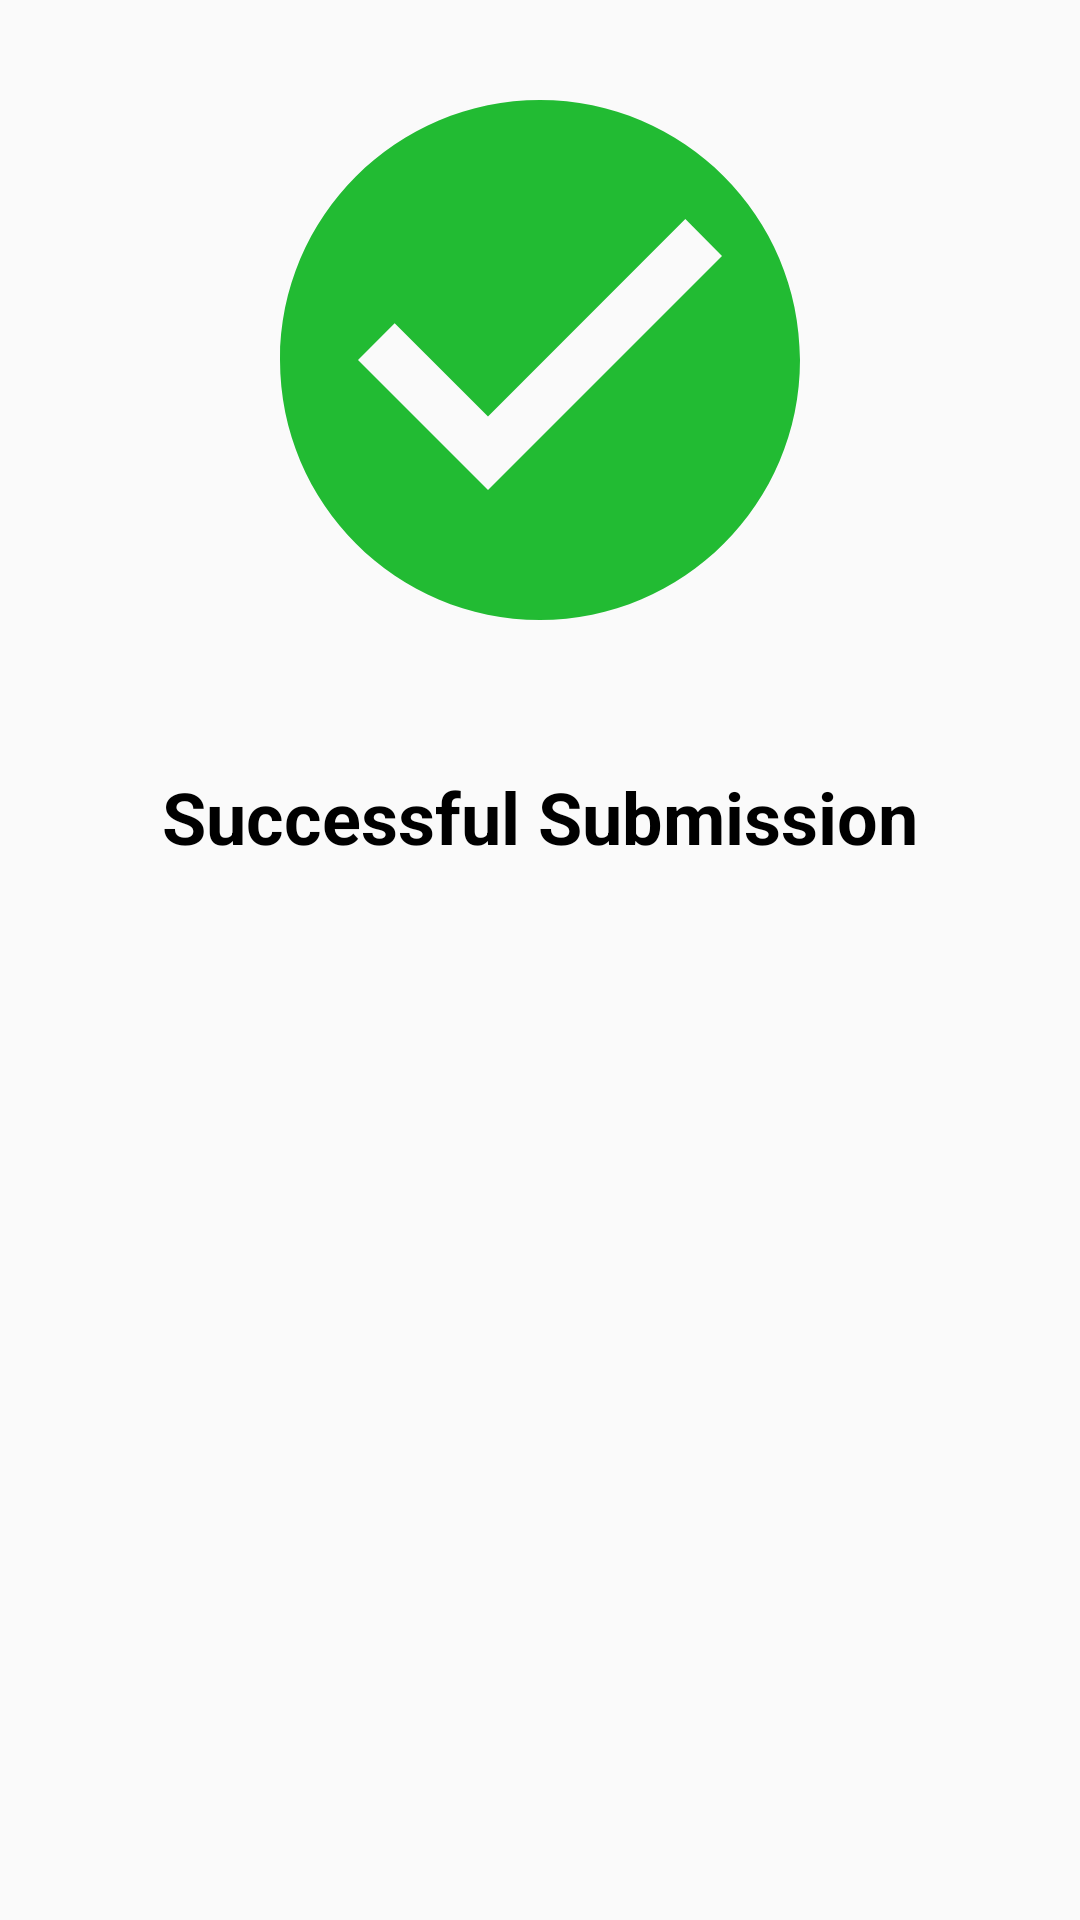

Here is an Android app screen rendered from its layout file. Give the layout XML and the strings, colors and styles it references.
<!-- AndroidManifest.xml: application theme AppTheme.NoActionBar -->
<!-- res/layout/dialog_successful_submitlb.xml -->
<?xml version="1.0" encoding="utf-8"?>
<LinearLayout
    xmlns:android="http://schemas.android.com/apk/res/android"
    android:layout_width="match_parent"
    android:layout_height="wrap_content"
    android:orientation="vertical">


    <androidx.appcompat.widget.AppCompatImageView
        android:layout_width="@dimen/submitlb_dialog_images"
        android:layout_height="@dimen/submitlb_dialog_images"
        android:layout_gravity="center_horizontal"
        android:padding="@dimen/standard_padding"
        android:maxWidth="@dimen/submitlb_dialog_images"
        android:maxHeight="@dimen/submitlb_dialog_images"
        android:src="@drawable/ic_baseline_check_circle_24"
        android:backgroundTint="@color/colorwhite"/>


      <com.google.android.material.textview.MaterialTextView
          android:layout_width="match_parent"
          android:layout_height="wrap_content"
          android:gravity="center_horizontal"
          android:layout_marginBottom="@dimen/margin_standard"
          android:padding="@dimen/standard_padding"
          android:text="@string/successful"
          android:textSize="@dimen/text_large"
          android:textStyle="bold" />
</LinearLayout>
<!-- resources referenced by this layout -->
<resources>
  <color name="colorwhite">#ffffff</color>
  <dimen name="margin_standard">16dp</dimen>
  <dimen name="standard_padding">16dp</dimen>
  <dimen name="submitlb_dialog_images">240dp</dimen>
  <dimen name="text_large">24sp</dimen>
  <!-- drawable ic_baseline_check_circle_24 (drawable) -->
  <vector
      android:height="24dp"
      android:tint="#22BB33"
      android:viewportHeight="24"
      android:viewportWidth="24"
      android:width="24dp"
      xmlns:android="http://schemas.android.com/apk/res/android">
      <path android:fillColor="@color/colorwhite"  android:pathData="M12,2C6.48,2 2,6.48 2,12s4.48,10 10,10 10,-4.48 10,-10S17.52,2 12,2zM10,17l-5,-5 1.41,-1.41L10,14.17l7.59,-7.59L19,8l-9,9z"/>
  
  </vector>
  <string name="successful">Successful Submission</string>
  <style name="AppTheme.NoActionBar">
          <item name="windowActionBar">false</item>
          <item name="windowNoTitle">true</item>
      </style>
</resources>
